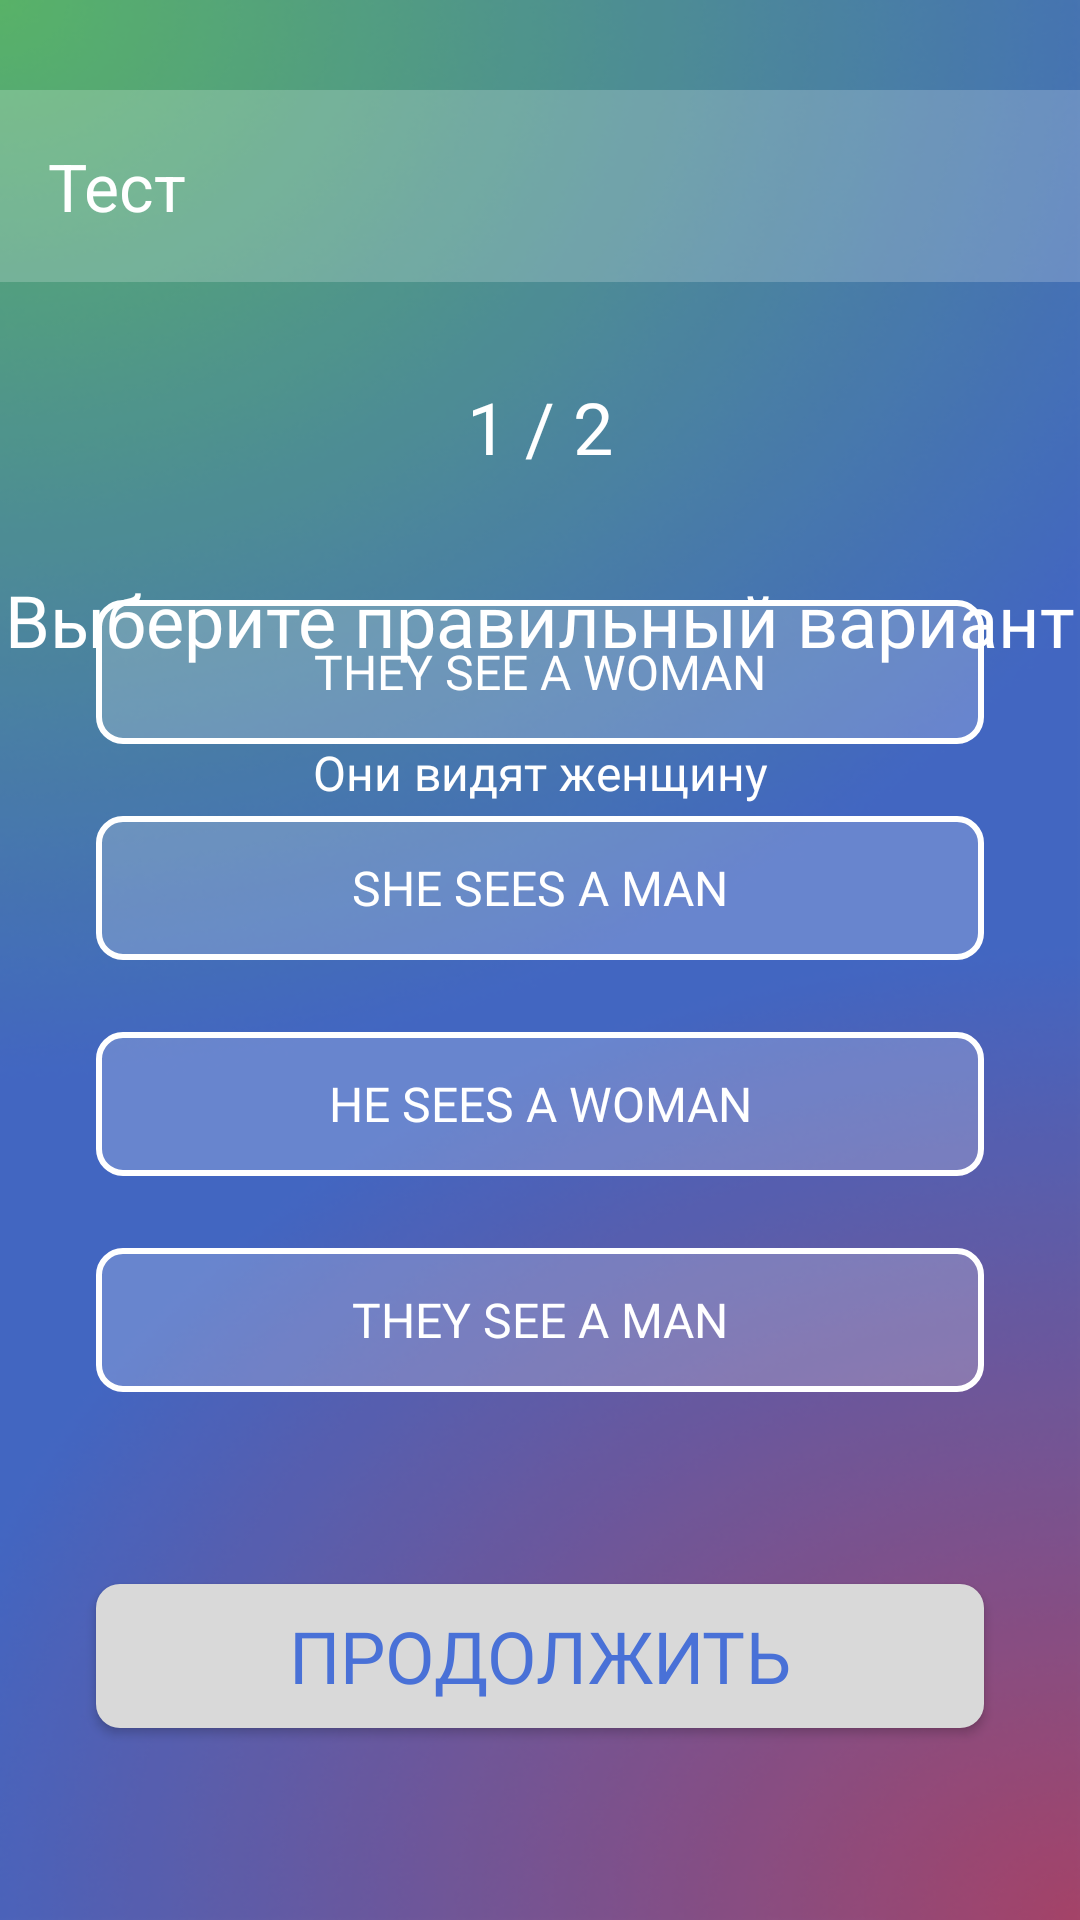

This screen was rendered from an Android layout file. Write that file and the resources it references.
<!-- AndroidManifest.xml: application theme Theme.Panda -->
<!-- res/layout/activity_test.xml -->
<?xml version="1.0" encoding="utf-8"?>
<androidx.constraintlayout.widget.ConstraintLayout xmlns:android="http://schemas.android.com/apk/res/android"
    xmlns:app="http://schemas.android.com/apk/res-auto"
    xmlns:tools="http://schemas.android.com/tools"
    android:layout_width="match_parent"
    android:layout_height="match_parent"
    tools:context=".TestActivity"
    android:background="@drawable/bg">

    <androidx.appcompat.widget.AppCompatButton
        android:id="@+id/btn_var3"
        android:layout_width="0dp"
        android:layout_height="wrap_content"
        android:layout_marginStart="32dp"
        android:layout_marginEnd="32dp"
        android:layout_marginBottom="24dp"
        android:background="@drawable/btn3"
        android:clickable="true"
        android:fontFamily="@font/roboto_medium"
        android:onClick="go"
        android:text="He sees a woman"
        android:textColor="@color/white"
        android:textSize="16sp"
        app:layout_constraintBottom_toTopOf="@+id/btn_var4"
        app:layout_constraintEnd_toEndOf="parent"
        app:layout_constraintStart_toStartOf="parent" />

    <androidx.appcompat.widget.AppCompatButton
        android:id="@+id/btn_var2"
        android:layout_width="0dp"
        android:layout_height="wrap_content"
        android:layout_marginStart="32dp"
        android:layout_marginEnd="32dp"
        android:layout_marginBottom="24dp"
        android:background="@drawable/btn3"
        android:clickable="true"
        android:fontFamily="@font/roboto_medium"
        android:onClick="go"
        android:text="She sees a man"
        android:textColor="@color/white"
        android:textSize="16sp"
        app:layout_constraintBottom_toTopOf="@+id/btn_var3"
        app:layout_constraintEnd_toEndOf="parent"
        app:layout_constraintStart_toStartOf="parent" />

    <androidx.appcompat.widget.AppCompatButton
        android:id="@+id/btn_var1"
        android:layout_width="0dp"
        android:layout_height="wrap_content"
        android:layout_marginStart="32dp"
        android:layout_marginEnd="32dp"
        android:layout_marginBottom="24dp"
        android:background="@drawable/btn3"
        android:clickable="true"
        android:fontFamily="@font/roboto_medium"
        android:onClick="go2"
        android:text="They see a woman"
        android:textColor="@color/white"
        android:textSize="16sp"
        app:layout_constraintBottom_toTopOf="@+id/btn_var2"
        app:layout_constraintEnd_toEndOf="parent"
        app:layout_constraintStart_toStartOf="parent" />

    <androidx.appcompat.widget.AppCompatButton
        android:id="@+id/btn_var4"
        android:layout_width="0dp"
        android:layout_height="wrap_content"
        android:layout_marginStart="32dp"
        android:layout_marginEnd="32dp"
        android:layout_marginBottom="64dp"
        android:background="@drawable/btn3"
        android:clickable="true"
        android:fontFamily="@font/roboto_medium"
        android:onClick="go"
        android:text="They see a man"
        android:textColor="@color/white"
        android:textSize="16sp"
        app:layout_constraintBottom_toTopOf="@+id/btn"
        app:layout_constraintEnd_toEndOf="parent"
        app:layout_constraintStart_toStartOf="parent" />

    <androidx.appcompat.widget.Toolbar
        android:id="@+id/toolbar2"
        android:layout_width="0dp"
        android:layout_height="wrap_content"
        android:layout_marginTop="30dp"
        android:background="@color/white20"
        android:minHeight="?attr/actionBarSize"
        android:theme="?attr/actionBarTheme"
        app:layout_constraintEnd_toEndOf="parent"
        app:layout_constraintStart_toStartOf="parent"
        app:layout_constraintTop_toTopOf="parent"
        app:title="Тест"
        app:titleTextColor="@color/white" />

    <androidx.appcompat.widget.AppCompatButton
        android:id="@+id/btn"
        android:layout_width="0dp"
        android:layout_height="wrap_content"
        android:layout_marginStart="32dp"
        android:layout_marginEnd="32dp"
        android:layout_marginBottom="64dp"
        android:background="@drawable/btn2"
        android:clickable="false"
        android:fontFamily="@font/roboto_bold"
        android:onClick="go3"
        android:text="Продолжить"
        android:textColor="@color/blue"
        android:textSize="24sp"
        app:layout_constraintBottom_toBottomOf="parent"
        app:layout_constraintEnd_toEndOf="parent"
        app:layout_constraintStart_toStartOf="parent" />

    <TextView
        android:id="@+id/textView6"
        android:layout_width="wrap_content"
        android:layout_height="wrap_content"
        android:layout_marginTop="32dp"
        android:fontFamily="@font/roboto_medium"
        android:text="1 / 2"
        android:textColor="@color/white"
        android:textSize="24sp"
        app:layout_constraintEnd_toEndOf="parent"
        app:layout_constraintStart_toStartOf="parent"
        app:layout_constraintTop_toBottomOf="@+id/toolbar2" />

    <TextView
        android:id="@+id/textView7"
        android:layout_width="wrap_content"
        android:layout_height="wrap_content"
        android:layout_marginTop="32dp"
        android:fontFamily="@font/roboto_medium"
        android:text="Выберите правильный вариант"
        android:textColor="@color/white"
        android:textSize="24sp"
        app:layout_constraintEnd_toEndOf="parent"
        app:layout_constraintStart_toStartOf="parent"
        app:layout_constraintTop_toBottomOf="@+id/textView6" />

    <TextView
        android:id="@+id/textView8"
        android:layout_width="wrap_content"
        android:layout_height="wrap_content"
        android:layout_marginTop="24dp"
        android:fontFamily="@font/roboto"
        android:text="Они видят женщину"
        android:textColor="@color/white"
        android:textSize="16sp"
        app:layout_constraintEnd_toEndOf="parent"
        app:layout_constraintStart_toStartOf="parent"
        app:layout_constraintTop_toBottomOf="@+id/textView7" />

</androidx.constraintlayout.widget.ConstraintLayout>
<!-- resources referenced by this layout -->
<resources>
  <color name="blue">#4971D7</color>
  <color name="white">#FFFFFFFF</color>
  <color name="white20">#33FFFFFF</color>
  <!-- drawable bg: png bitmap (drawable, 165381 bytes) -->
  <!-- drawable btn2 (drawable) -->
  <?xml version="1.0" encoding="utf-8"?>
  <shape xmlns:android="http://schemas.android.com/apk/res/android">
   <solid android:color="@color/white2"/>
   <corners android:radius="8dp"/>
  </shape>
  <!-- drawable btn3 (drawable) -->
  <?xml version="1.0" encoding="utf-8"?>
  <shape xmlns:android="http://schemas.android.com/apk/res/android">
   <solid android:color="@color/white20"/>
   <stroke android:width="2dp" android:color="@color/white"/>
   <corners android:radius="8dp"/>
  </shape>
  <style name="Theme.Panda" parent="Base.Theme.Panda" />
  <color name="white2">#D9D9D9</color>
  <style name="Base.Theme.Panda" parent="Theme.Material3.DayNight.NoActionBar">
          <item name="colorPrimary">@color/white</item>
          <item name="colorPrimaryVariant">@color/red</item>
          <item name="colorOnPrimary">@color/white</item>
          
          <item name="colorSecondary">#2FFF00</item>
          <item name="colorSecondaryVariant">@color/blue</item>
          <item name="colorOnSecondary">@color/red</item>
          
          <item name="android:statusBarColor" tools:targetApi="l">@color/black</item>
          
      </style>
  <color name="red">#FF3131</color>
  <color name="black">#FF000000</color>
</resources>
